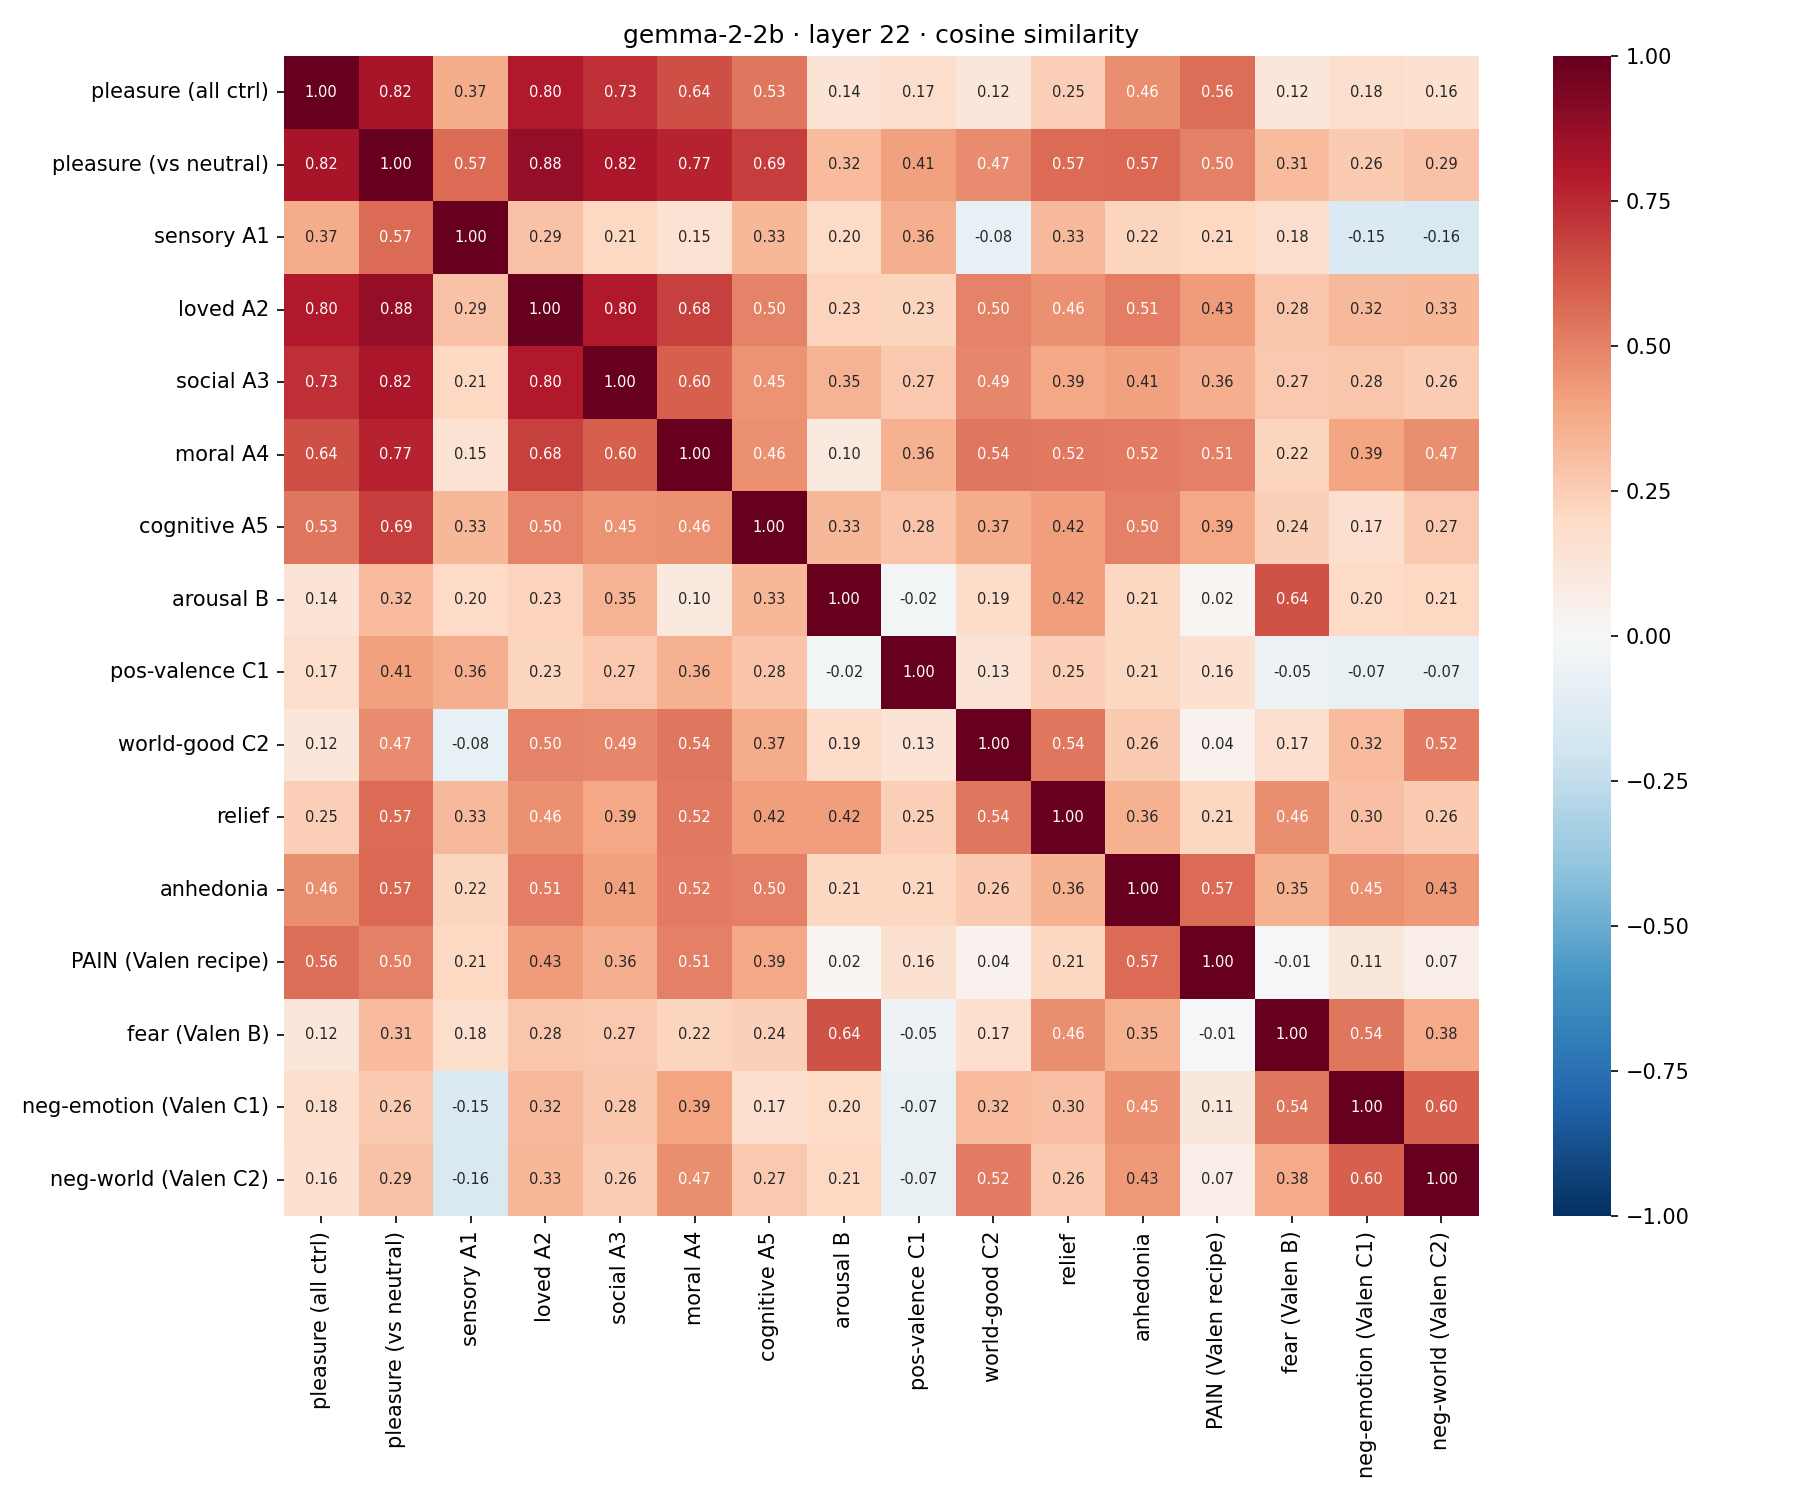

Source data for this figure (header and first rows):
, pleasure (all ctrl), pleasure (vs neutral), sensory A1, loved A2, social A3, moral A4, cognitive A5, arousal B, pos-valence C1, world-good C2, relief, anhedonia, PAIN (Valen recipe), fear (Valen B), neg-emotion (Valen C1), neg-world (Valen C2)
pleasure (all ctrl), 1, 0.8248, 0.37, 0.8027, 0.7311, 0.6415, 0.5325, 0.1378, 0.1719, 0.1213, 0.247, 0.4627, 0.5589, 0.1182, 0.1755, 0.1589
pleasure (vs neutral), 0.8248, 1.0, 0.5666, 0.8785, 0.8156, 0.77, 0.6943, 0.3165, 0.41, 0.469, 0.5673, 0.5721, 0.5035, 0.3145, 0.261, 0.2945
sensory A1, 0.37, 0.5666, 1, 0.2947, 0.2072, 0.1498, 0.3292, 0.2022, 0.3638, -0.08177, 0.3258, 0.2232, 0.2082, 0.1753, -0.1457, -0.1606
loved A2, 0.8027, 0.8785, 0.2947, 1.0, 0.8005, 0.68, 0.4988, 0.2318, 0.2255, 0.4976, 0.4599, 0.5135, 0.4285, 0.2759, 0.3217, 0.331
social A3, 0.7311, 0.8156, 0.2072, 0.8005, 1, 0.6002, 0.4517, 0.3464, 0.2734, 0.4911, 0.3893, 0.4131, 0.3631, 0.2681, 0.2785, 0.2563
moral A4, 0.6415, 0.77, 0.1498, 0.68, 0.6002, 1.0, 0.4564, 0.09765, 0.3593, 0.5351, 0.5244, 0.5204, 0.5073, 0.2224, 0.3914, 0.4656
cognitive A5, 0.5325, 0.6943, 0.3292, 0.4988, 0.4517, 0.4564, 1, 0.3347, 0.2829, 0.3746, 0.4157, 0.5025, 0.3881, 0.2359, 0.169, 0.272
arousal B, 0.1378, 0.3165, 0.2022, 0.2318, 0.3464, 0.09765, 0.3347, 1.0, -0.02462, 0.1915, 0.4157, 0.2111, 0.01945, 0.6388, 0.2027, 0.2082
pos-valence C1, 0.1719, 0.41, 0.3638, 0.2255, 0.2734, 0.3593, 0.2829, -0.02462, 1.0, 0.1329, 0.2462, 0.2148, 0.1586, -0.05319, -0.07474, -0.07172
world-good C2, 0.1213, 0.469, -0.08177, 0.4976, 0.4911, 0.5351, 0.3746, 0.1915, 0.1329, 1.0, 0.5371, 0.2579, 0.04425, 0.1681, 0.3155, 0.5216
relief, 0.247, 0.5673, 0.3258, 0.4599, 0.3893, 0.5244, 0.4157, 0.4157, 0.2462, 0.5371, 1.0, 0.3569, 0.2139, 0.4627, 0.3025, 0.2591
anhedonia, 0.4627, 0.5721, 0.2232, 0.5135, 0.4131, 0.5204, 0.5025, 0.2111, 0.2148, 0.2579, 0.3569, 1.0, 0.5664, 0.3532, 0.4532, 0.4317
PAIN (Valen recipe), 0.5589, 0.5035, 0.2082, 0.4285, 0.3631, 0.5073, 0.3881, 0.01945, 0.1586, 0.04425, 0.2139, 0.5664, 1, -0.008326, 0.1094, 0.06683
fear (Valen B), 0.1182, 0.3145, 0.1753, 0.2759, 0.2681, 0.2224, 0.2359, 0.6388, -0.05319, 0.1681, 0.4627, 0.3532, -0.008326, 1.0, 0.5378, 0.3781
neg-emotion (Valen C1), 0.1755, 0.261, -0.1457, 0.3217, 0.2785, 0.3914, 0.169, 0.2027, -0.07474, 0.3155, 0.3025, 0.4532, 0.1094, 0.5378, 1.0, 0.601
neg-world (Valen C2), 0.1589, 0.2945, -0.1606, 0.331, 0.2563, 0.4656, 0.272, 0.2082, -0.07172, 0.5216, 0.2591, 0.4317, 0.06683, 0.3781, 0.601, 1.0
